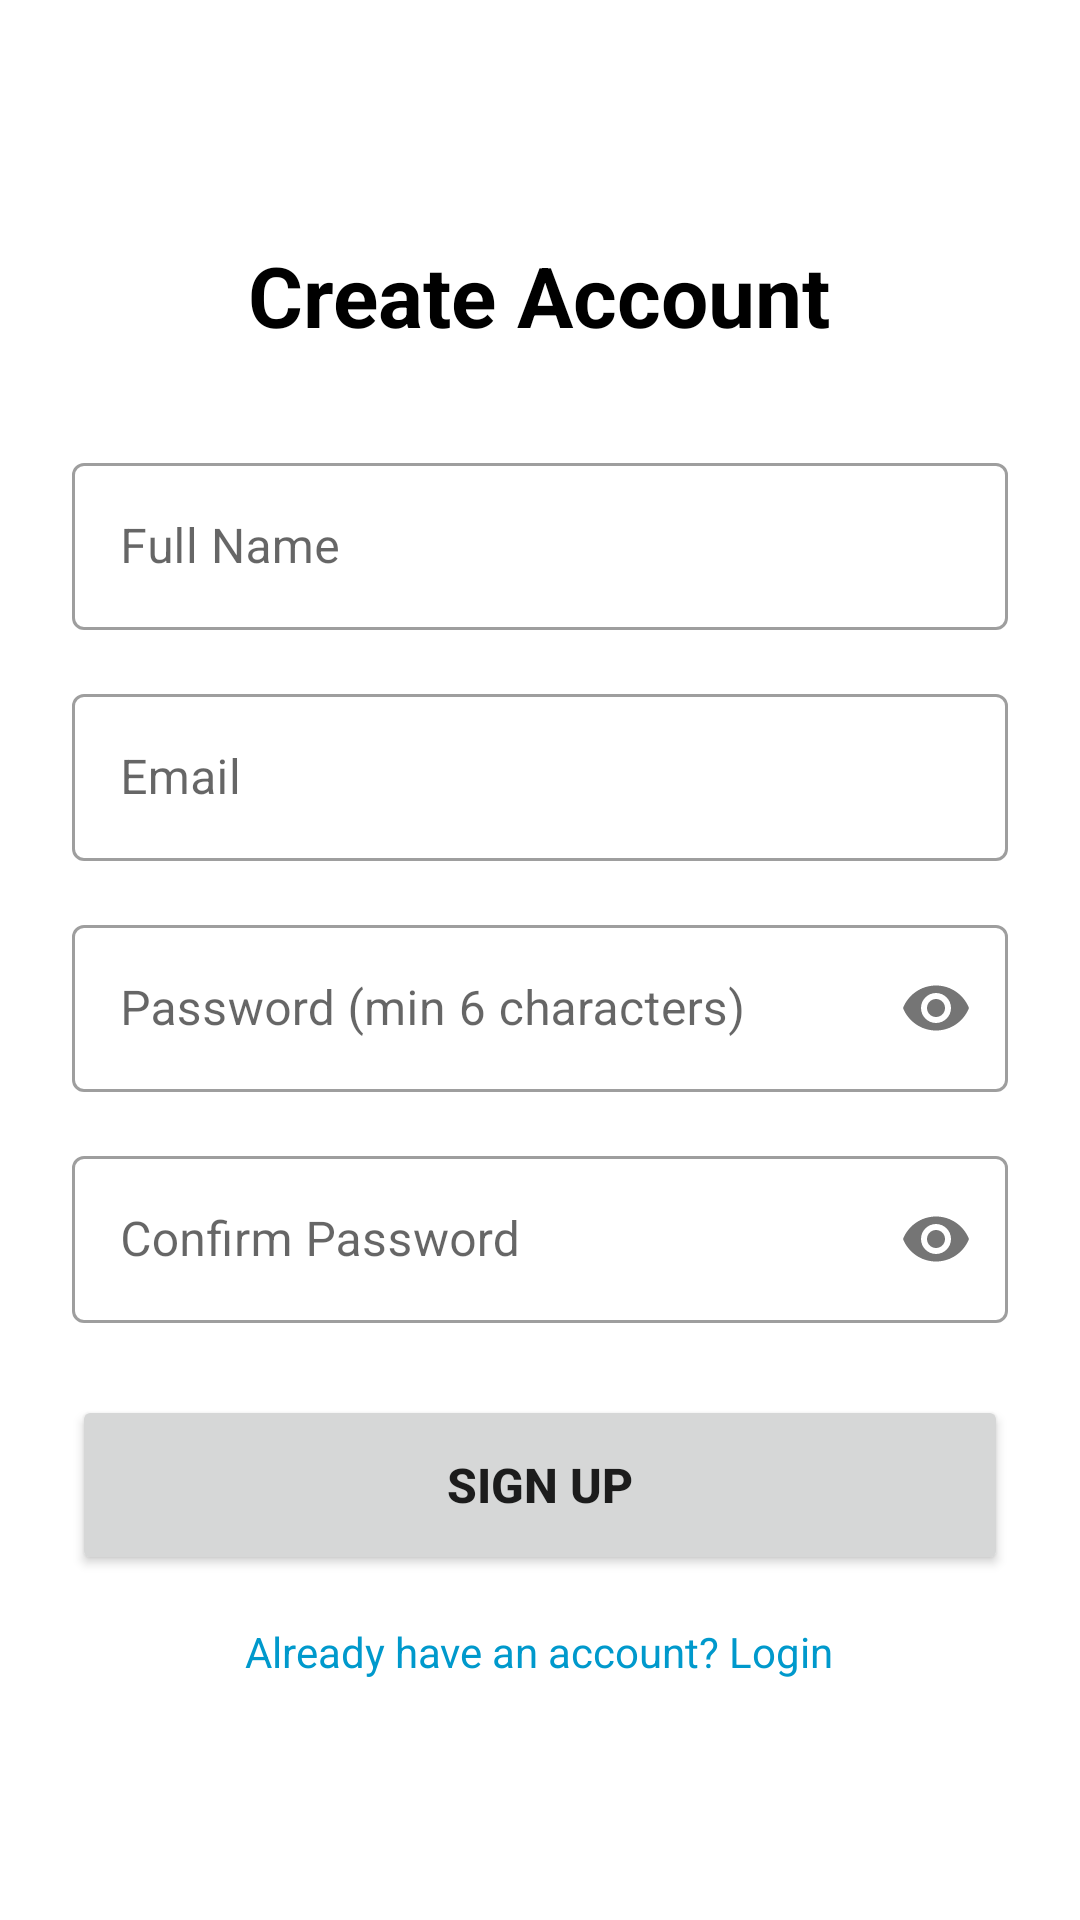

Layout XML and referenced resources for this Android screen:
<!-- AndroidManifest.xml: application theme Theme.NetWork -->
<!-- res/layout/activity_signup.xml -->
<?xml version="1.0" encoding="utf-8"?>
<ScrollView xmlns:android="http://schemas.android.com/apk/res/android"
    xmlns:app="http://schemas.android.com/apk/res-auto"
    android:layout_width="match_parent"
    android:layout_height="match_parent"
    android:fillViewport="true"
    android:background="@android:color/white">

    <LinearLayout
        android:layout_width="match_parent"
        android:layout_height="wrap_content"
        android:orientation="vertical"
        android:padding="24dp"
        android:gravity="center">

        <TextView
            android:text="Create Account"
            android:textSize="28sp"
            android:textStyle="bold"
            android:textColor="@android:color/black"
            android:layout_marginTop="32dp"
            android:layout_marginBottom="32dp"
            android:layout_width="wrap_content"
            android:layout_height="wrap_content"/>

        
        <com.google.android.material.textfield.TextInputLayout
            android:layout_width="match_parent"
            android:layout_height="wrap_content"
            android:layout_marginBottom="16dp"
            android:hint="Full Name"
            style="@style/Widget.MaterialComponents.TextInputLayout.OutlinedBox">

            <com.google.android.material.textfield.TextInputEditText
                android:id="@+id/nameField"
                android:layout_width="match_parent"
                android:layout_height="wrap_content"
                android:inputType="textPersonName"/>
        </com.google.android.material.textfield.TextInputLayout>

        
        <com.google.android.material.textfield.TextInputLayout
            android:layout_width="match_parent"
            android:layout_height="wrap_content"
            android:layout_marginBottom="16dp"
            android:hint="Email"
            style="@style/Widget.MaterialComponents.TextInputLayout.OutlinedBox">

            <com.google.android.material.textfield.TextInputEditText
                android:id="@+id/emailField"
                android:layout_width="match_parent"
                android:layout_height="wrap_content"
                android:inputType="textEmailAddress"/>
        </com.google.android.material.textfield.TextInputLayout>

        
        <com.google.android.material.textfield.TextInputLayout
            android:layout_width="match_parent"
            android:layout_height="wrap_content"
            android:layout_marginBottom="16dp"
            android:hint="Password (min 6 characters)"
            app:passwordToggleEnabled="true"
            style="@style/Widget.MaterialComponents.TextInputLayout.OutlinedBox">

            <com.google.android.material.textfield.TextInputEditText
                android:id="@+id/passwordField"
                android:layout_width="match_parent"
                android:layout_height="wrap_content"
                android:inputType="textPassword"/>
        </com.google.android.material.textfield.TextInputLayout>

        
        <com.google.android.material.textfield.TextInputLayout
            android:layout_width="match_parent"
            android:layout_height="wrap_content"
            android:layout_marginBottom="24dp"
            android:hint="Confirm Password"
            app:passwordToggleEnabled="true"
            style="@style/Widget.MaterialComponents.TextInputLayout.OutlinedBox">

            <com.google.android.material.textfield.TextInputEditText
                android:id="@+id/confirmPasswordField"
                android:layout_width="match_parent"
                android:layout_height="wrap_content"
                android:inputType="textPassword"/>
        </com.google.android.material.textfield.TextInputLayout>

        
        <ProgressBar
            android:id="@+id/progressBar"
            android:layout_width="wrap_content"
            android:layout_height="wrap_content"
            android:visibility="gone"
            android:layout_marginBottom="16dp"/>

        
        <Button
            android:id="@+id/signupBtn"
            android:layout_width="match_parent"
            android:layout_height="60dp"
            android:text="SIGN UP"
            android:textSize="16sp"
            android:textStyle="bold"/>

        
        <TextView
            android:id="@+id/backBtn"
            android:layout_width="wrap_content"
            android:layout_height="wrap_content"
            android:text="Already have an account? Login"
            android:textColor="@android:color/holo_blue_dark"
            android:textSize="14sp"
            android:layout_marginTop="16dp"
            android:layout_marginBottom="32dp"
            android:clickable="true"/>

    </LinearLayout>
</ScrollView>
<!-- resources referenced by this layout -->
<resources>
  <style name="Theme.NetWork" parent="Theme.MaterialComponents.Light.NoActionBar">
          
          <item name="colorPrimary">@color/teal_700</item>
          <item name="colorPrimaryVariant">@color/teal_200</item>
          <item name="colorOnPrimary">@color/white</item>
          <item name="colorSecondary">@color/teal_700</item>
      </style>
  <!-- not gathered from this repository: default colours our renderer supplied (Android Studio template values) -->
  <color name="teal_200">#FF03DAC5</color>
  <color name="teal_700">#FF018786</color>
  <color name="white">#FFFFFFFF</color>
</resources>
